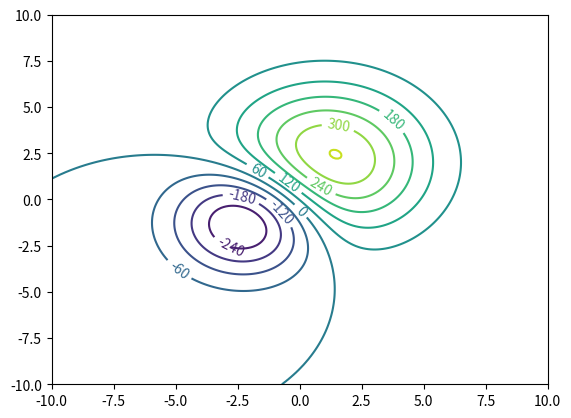

Recreate this plot in Python.
# -*- coding: utf-8 -*-

'''
@program: plot3d.py

@description: 3D绘图

[redacted]

@create: 2020/02/10 
'''

import matplotlib.pyplot as plt
from mpl_toolkits.mplot3d import Axes3D
import numpy as np
from matplotlib import cm

def drawTrisurf():
    fig = plt.figure()
    ax = Axes3D(fig)
    x, y, z = np.random.randint(1,10,5), np.random.randint(1,10,5), np.random.randint(1,10,5)
    ax.plot_trisurf(x,y,z)
    plt.show()

def drawTrisurf_hard():
    n_angles, n_radii = 36, 8
    radii, angles = np.linspace(0.125, 1.0, n_radii), np.linspace(0,2*np.pi, n_angles, endpoint=False)
    angles = np.repeat(angles[...,np.newaxis], n_radii, axis=1)

    x, y = np.append(0,(radii*np.cos(angles)).flatten()), np.append(0,(radii*np.sin(angles)).flatten())
    z = np.sin(-x*y)
    fig = plt.figure()
    ax = Axes3D(fig)
    ax.plot_trisurf(x,y,z,cmap=plt.cm.jet)
    plt.show()

def drawSurface():
    x_surf, y_surf = np.arange(0, 1, .01), np.arange(0, 1, .01)
    x, y = np.meshgrid(x_surf, y_surf)
    z = x + y
    fig = plt.figure()
    ax = Axes3D(fig)
    ax.plot_surface(x, y, z, cmap=cm.hot)
    plt.show()


def drawSurface_with_Contour():
    '''等高线'''
    n=200
    x = np.linspace(-10.0, 10.0, n)
    y = np.linspace(-10.0, 10.0, n)
    s1 = 2 * np.exp(-((x + 1) / (3)) ** 2)
    # 生成一条高斯曲线 ,高斯峰公式  s=A*exp(-((x-w)/sigma)**2)
    s2 = 2 * np.exp(-((y + 2) / (3)) ** 2)
    Z1 = np.outer(s1, s2)  # 向量外积，生成第一个高斯山包
    w1 = 2 * np.exp(-((x - 2) / 4) ** 2)
    w2 = 2 * np.exp(-((y - 1) / 4) ** 2)
    Z2 = np.outer(w1, w2)  # 生成第二个高斯山包
    X, Y = np.meshgrid(x, y)
    Z = 100 * (Z2 - Z1)

    CS = plt.contour(X,Y,Z,10)
    plt.clabel(CS, inline=1,fontsize=10)

    fig = plt.figure()
    ax = Axes3D(fig)
    ax.plot_surface(X,Y,Z,cmap=cm.jet)
    plt.show()



if __name__ == '__main__':
    drawSurface_with_Contour()